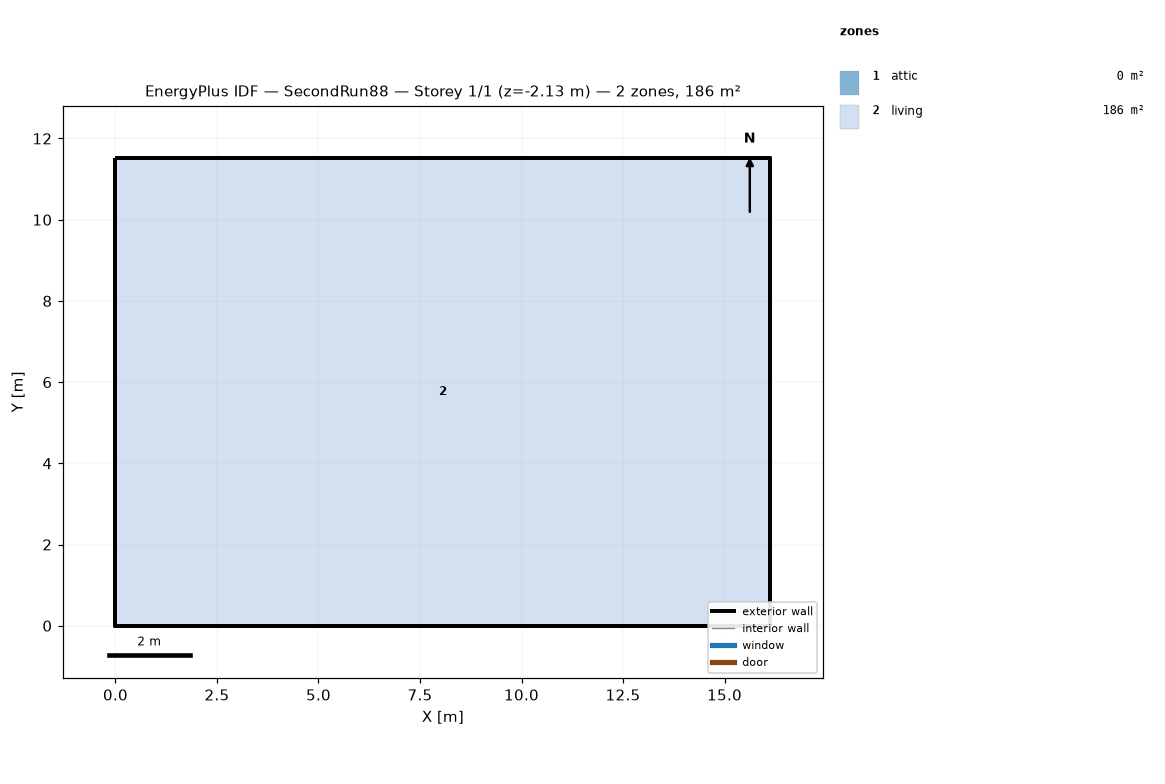
=== STOREY PLAN SPEC (per zone: floor XY polygon, exterior-wall plan segments, windows/doors) ===
zone 1: attic  (0.0 m²)
  exterior wall: (16.13, 0.00) – (16.13, 11.52) – (16.13, 5.76)  [17.3 m]
  exterior wall: (0.00, 11.52) – (0.00, 0.00) – (0.00, 5.76)  [17.3 m]
zone 2: living  (185.8 m²)
  floor: (0.00, 0.00) (0.00, 11.52) (16.13, 11.52) (16.13, 0.00)
  exterior wall: (0.00, 0.00) – (16.13, 0.00)  [16.1 m] x2 surfaces
  exterior wall: (16.13, 0.00) – (16.13, 11.52)  [11.5 m] x2 surfaces
  exterior wall: (16.13, 11.52) – (0.00, 11.52)  [16.1 m] x2 surfaces
  exterior wall: (0.00, 11.52) – (0.00, 0.00)  [11.5 m] x2 surfaces
  interior walls: 4

=== DERIVED (storey summary) ===
Building: SecondRun88
Storey: 1 of 1  (floor level z = -2.13 m)
Storey gross floor area: 185.8 m²
Zones on this storey: 2
  - attic: floor 0.0 m²; exterior wall 34.6 m (15.8 m²); WWR 0.0%
  - living: floor 185.8 m²; exterior wall 55.3 m (219.1 m²); WWR 0.0%
Zone adjacency: (none detected)